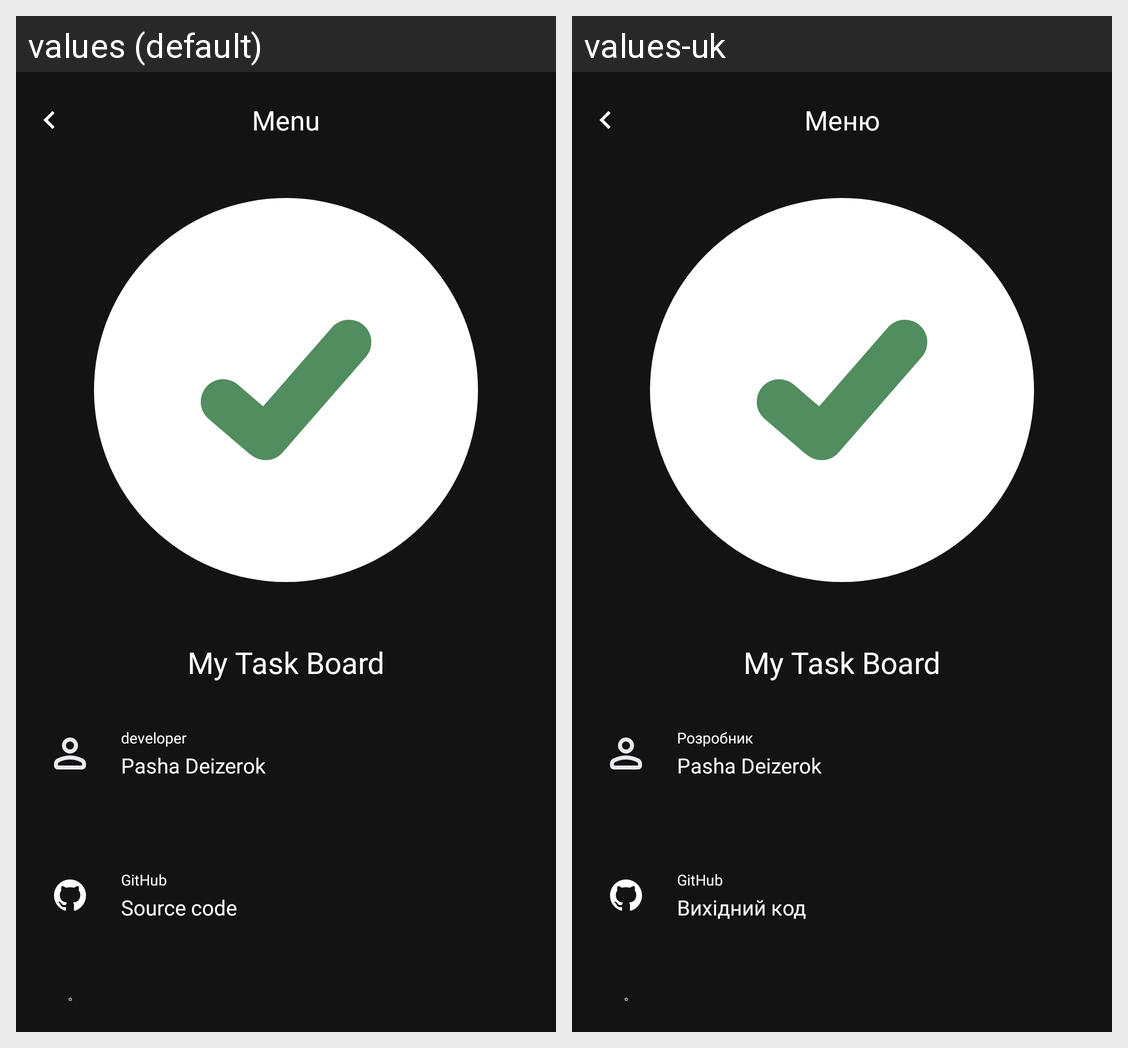

The Android screen above is rendered under two locales of the same app. Produce the string resources it draws, with the default and per-locale values.
Android screen res/layout/fragment_main_menu.xml rendered under 2 locales, left to right: values (default), values-uk. Device: Nexus 5 (rendered at 1080×1920; each locale shown at half size, 540×960, under a caption strip naming it); theme Theme.MyTaskBoard.
Strings drawn on this screen, with the default value and each locale's value (text and hints the layout hard-codes, and strings that could not be matched under every locale, appear in the picture but are not listed):

menu
  values: Menu
  values-uk: Меню

app_name
  values: My Task Board
  values-uk: My Task Board

developer
  values: developer
  values-uk: Розробник

developer_name
  values: Pasha Deizerok
  values-uk: Pasha Deizerok

github
  values: GitHub
  values-uk: GitHub

Source_code
  values: Source code
  values-uk: Вихідний код
